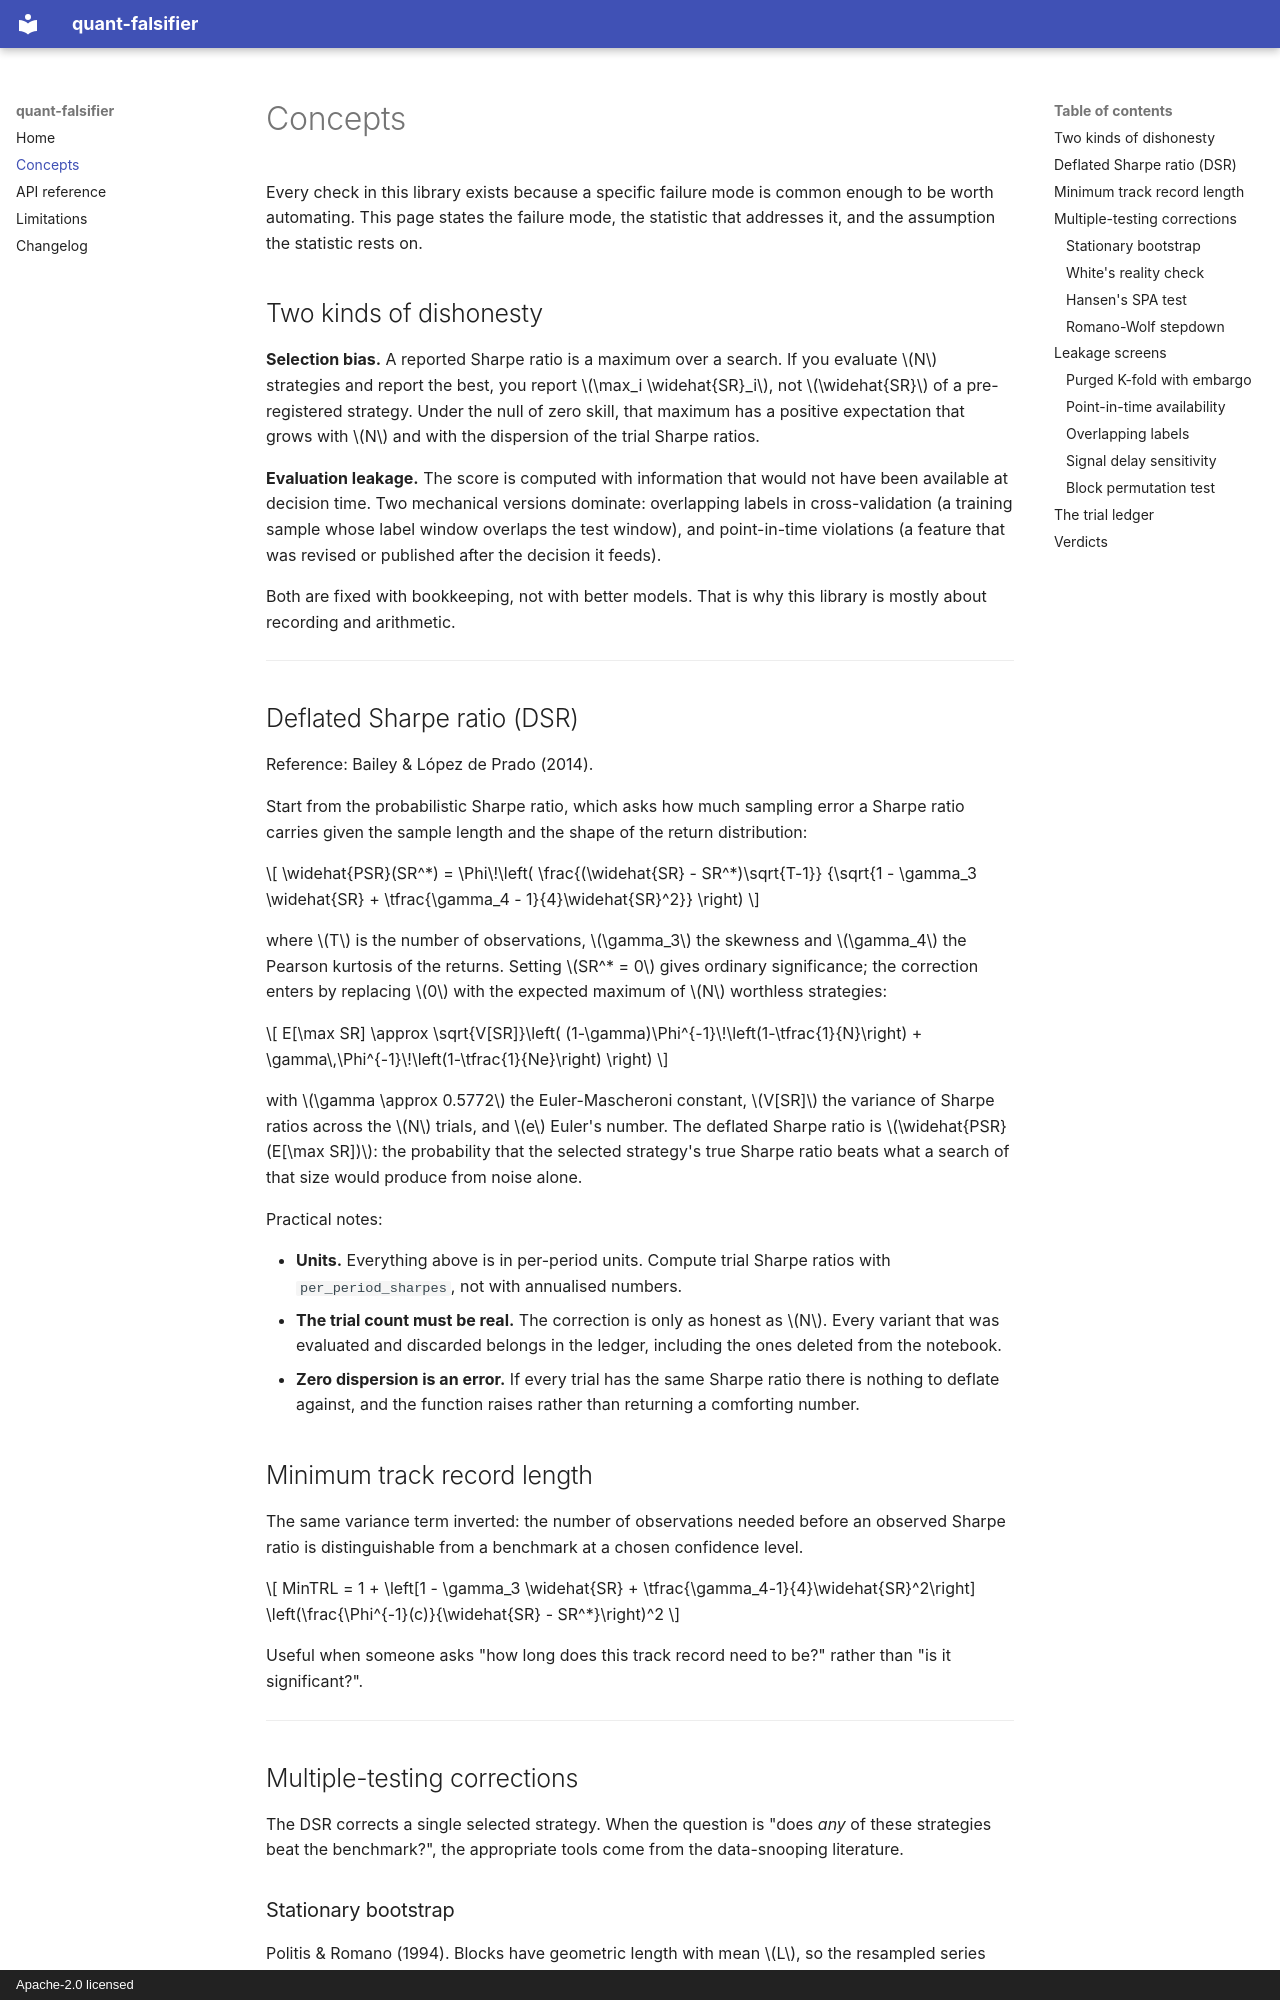

repository: Zoey-nju/quant-falsifier · page: concepts/index.html · generator: mkdocs · copyright: Apache-2.0 licensed

# Concepts

Every check in this library exists because a specific failure mode is common enough to be
worth automating. This page states the failure mode, the statistic that addresses it, and the
assumption the statistic rests on.

## Two kinds of dishonesty

**Selection bias.** A reported Sharpe ratio is a maximum over a search. If you evaluate $N$
strategies and report the best, you report $\max_i \widehat{SR}_i$, not $\widehat{SR}$ of a
pre-registered strategy. Under the null of zero skill, that maximum has a positive expectation
that grows with $N$ and with the dispersion of the trial Sharpe ratios.

**Evaluation leakage.** The score is computed with information that would not have been
available at decision time. Two mechanical versions dominate: overlapping labels in
cross-validation (a training sample whose label window overlaps the test window), and
point-in-time violations (a feature that was revised or published after the decision it feeds).

Both are fixed with bookkeeping, not with better models. That is why this library is mostly
about recording and arithmetic.

---

## Deflated Sharpe ratio (DSR)

Reference: Bailey & López de Prado (2014).

Start from the probabilistic Sharpe ratio, which asks how much sampling error a Sharpe ratio
carries given the sample length and the shape of the return distribution:

$$
\widehat{PSR}(SR^*) = \Phi\!\left(
\frac{(\widehat{SR} - SR^*)\sqrt{T-1}}
{\sqrt{1 - \gamma_3 \widehat{SR} + \tfrac{\gamma_4 - 1}{4}\widehat{SR}^2}}
\right)
$$

where $T$ is the number of observations, $\gamma_3$ the skewness and $\gamma_4$ the Pearson
kurtosis of the returns. Setting $SR^* = 0$ gives ordinary significance; the correction enters
by replacing $0$ with the expected maximum of $N$ worthless strategies:

$$
E[\max SR] \approx \sqrt{V[SR]}\left(
(1-\gamma)\Phi^{-1}\!\left(1-\tfrac{1}{N}\right)
+ \gamma\,\Phi^{-1}\!\left(1-\tfrac{1}{Ne}\right)
\right)
$$

with $\gamma \approx 0.5772$ the Euler-Mascheroni constant, $V[SR]$ the variance of Sharpe
ratios across the $N$ trials, and $e$ Euler's number. The deflated Sharpe ratio is
$\widehat{PSR}(E[\max SR])$: the probability that the selected strategy's true Sharpe ratio
beats what a search of that size would produce from noise alone.

Practical notes:

- **Units.** Everything above is in per-period units. Compute trial Sharpe ratios with
  `per_period_sharpes`, not with annualised numbers.
- **The trial count must be real.** The correction is only as honest as $N$. Every variant
  that was evaluated and discarded belongs in the ledger, including the ones deleted from the
  notebook.
- **Zero dispersion is an error.** If every trial has the same Sharpe ratio there is nothing to
  deflate against, and the function raises rather than returning a comforting number.

## Minimum track record length

The same variance term inverted: the number of observations needed before an observed Sharpe
ratio is distinguishable from a benchmark at a chosen confidence level.

$$
MinTRL = 1 + \left[1 - \gamma_3 \widehat{SR} + \tfrac{\gamma_4-1}{4}\widehat{SR}^2\right]
\left(\frac{\Phi^{-1}(c)}{\widehat{SR} - SR^*}\right)^2
$$

Useful when someone asks "how long does this track record need to be?" rather than "is it
significant?".

---
